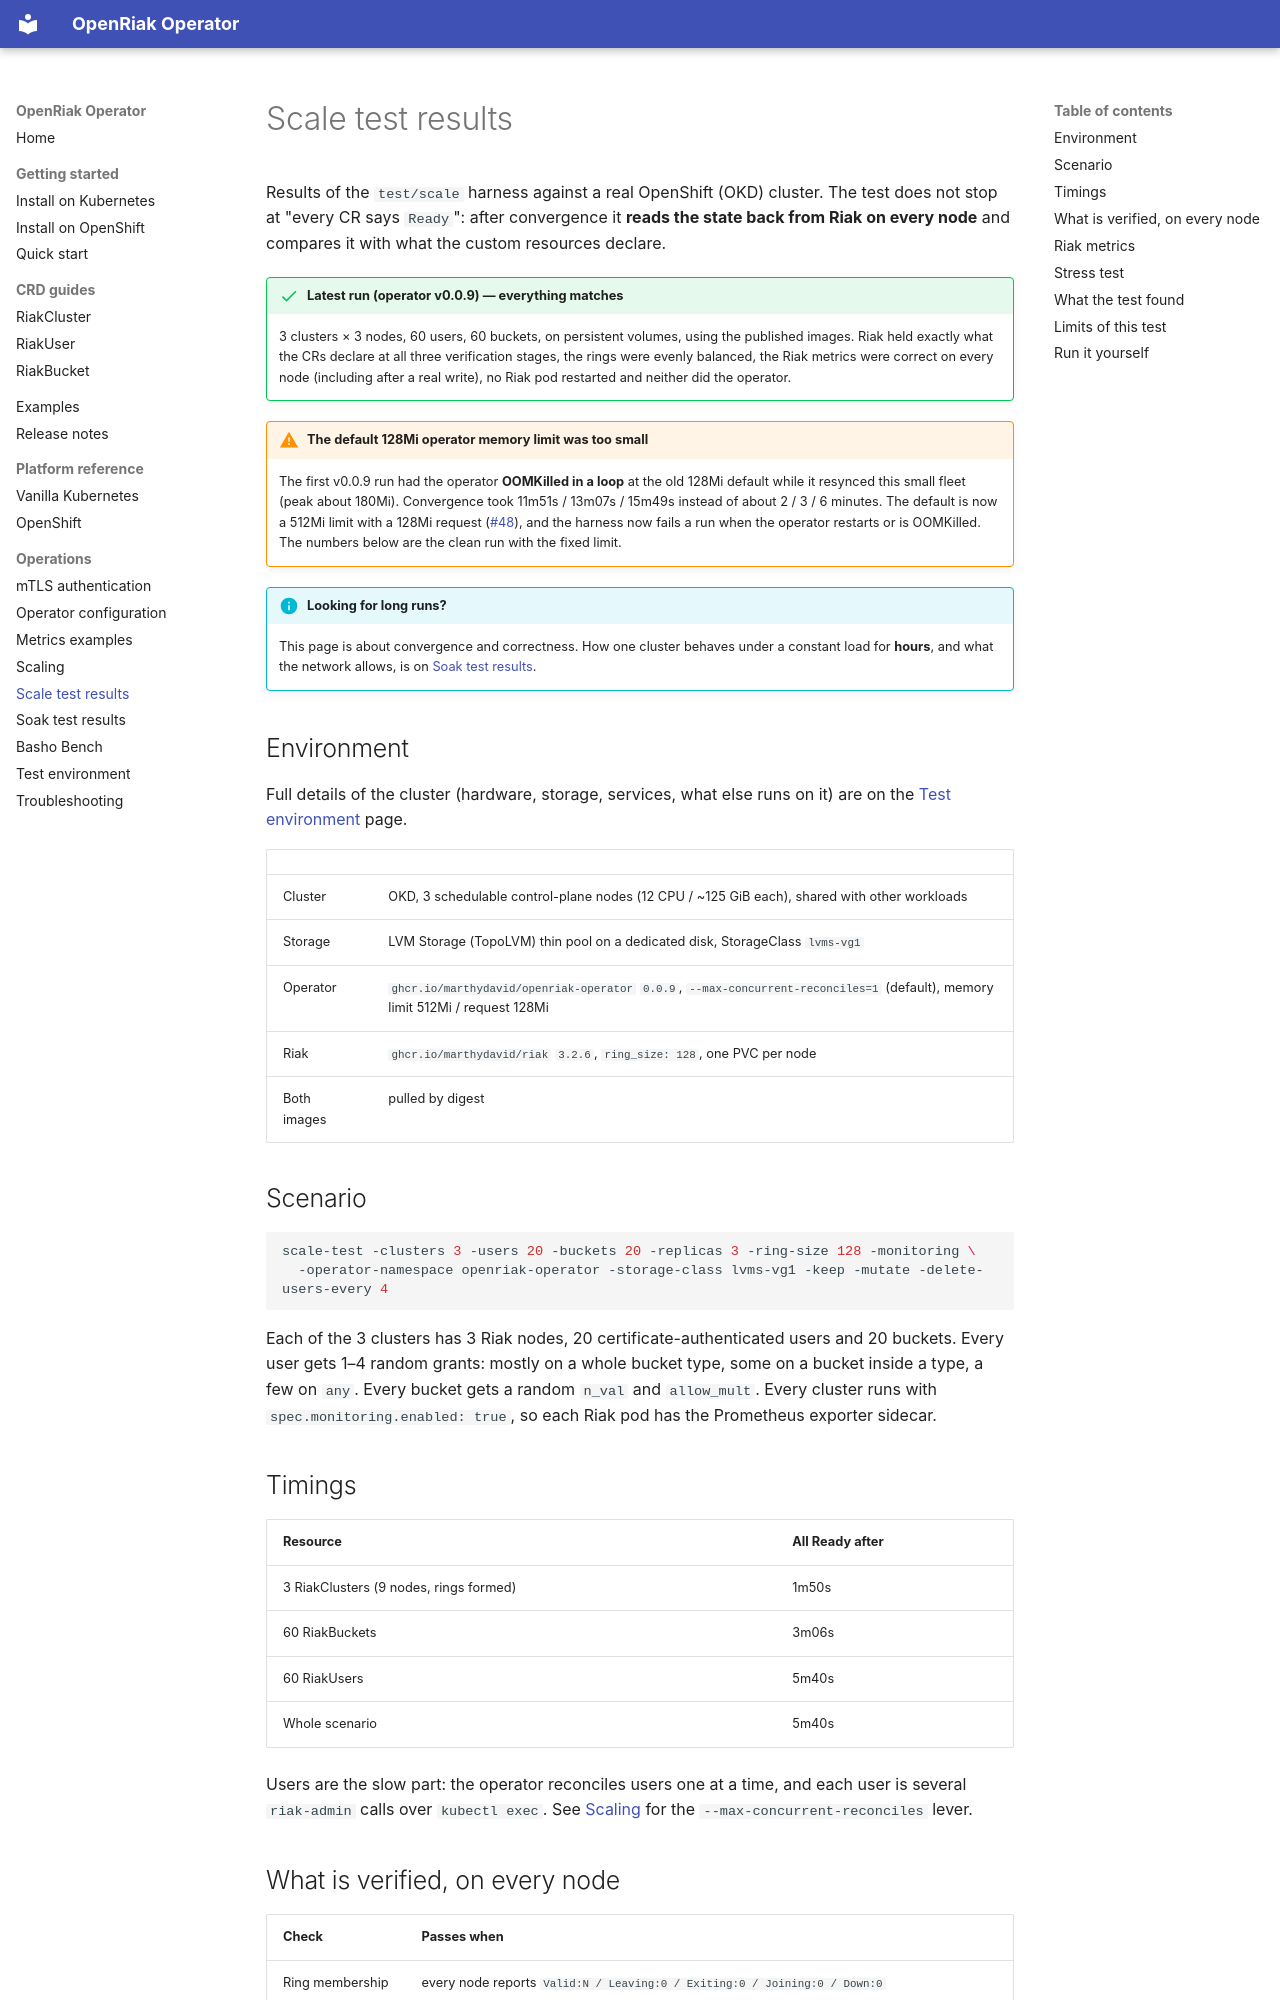

repository: marthydavid/openriak-operator · page: scale-test-results/index.html · generator: mkdocs

# Scale test results

Results of the `test/scale` harness against a real OpenShift (OKD) cluster. The test
does not stop at "every CR says `Ready`": after convergence it **reads the state back
from Riak on every node** and compares it with what the custom resources declare.

!!! success "Latest run (operator v0.0.9) — everything matches"
    3 clusters × 3 nodes, 60 users, 60 buckets, on persistent volumes, using the
    published images. Riak held exactly what the CRs declare at all three verification
    stages, the rings were evenly balanced, the Riak metrics were correct on every node
    (including after a real write), no Riak pod restarted and neither did the operator.

!!! warning "The default 128Mi operator memory limit was too small"
    The first v0.0.9 run had the operator **OOMKilled in a loop** at the old 128Mi default
    while it resynced this small fleet (peak about 180Mi). Convergence took 11m51s / 13m07s /
    15m49s instead of about 2 / 3 / 6 minutes. The default is now a 512Mi limit with a 128Mi
    request ([#48](https://github.com/marthydavid/openriak-operator/issues/48)), and the harness
    now fails a run when the operator restarts or is OOMKilled. The numbers below are the clean
    run with the fixed limit.

!!! info "Looking for long runs?"
    This page is about convergence and correctness. How one cluster behaves under a constant load for
    **hours**, and what the network allows, is on [Soak test results](soak-test-results.md).

## Environment

Full details of the cluster (hardware, storage, services, what else runs on it) are on the
[Test environment](test-environment.md) page.

| | |
|---|---|
| Cluster | OKD, 3 schedulable control-plane nodes (12 CPU / ~125 GiB each), shared with other workloads |
| Storage | LVM Storage (TopoLVM) thin pool on a dedicated disk, StorageClass `lvms-vg1` |
| Operator | `ghcr.io/marthydavid/openriak-operator` `0.0.9`, `--max-concurrent-reconciles=1` (default), memory limit 512Mi / request 128Mi |
| Riak | `ghcr.io/marthydavid/riak` `3.2.6`, `ring_size: 128`, one PVC per node |
| Both images | pulled by digest |

## Scenario

```bash
scale-test -clusters 3 -users 20 -buckets 20 -replicas 3 -ring-size 128 -monitoring \
  -operator-namespace openriak-operator -storage-class lvms-vg1 -keep -mutate -delete-users-every 4
```

Each of the 3 clusters has 3 Riak nodes, 20 certificate-authenticated users and 20 buckets.
Every user gets 1–4 random grants: mostly on a whole bucket type, some on a bucket inside a
type, a few on `any`. Every bucket gets a random `n_val` and `allow_mult`. Every cluster runs
with `spec.monitoring.enabled: true`, so each Riak pod has the Prometheus exporter sidecar.

## Timings

| Resource | All Ready after |
|---|---|
| 3 RiakClusters (9 nodes, rings formed) | 1m50s |
| 60 RiakBuckets | 3m06s |
| 60 RiakUsers | 5m40s |
| Whole scenario | 5m40s |

Users are the slow part: the operator reconciles users one at a time, and each user is
several `riak-admin` calls over `kubectl exec`. See [Scaling](scaling.md) for the
`--max-concurrent-reconciles` lever.
